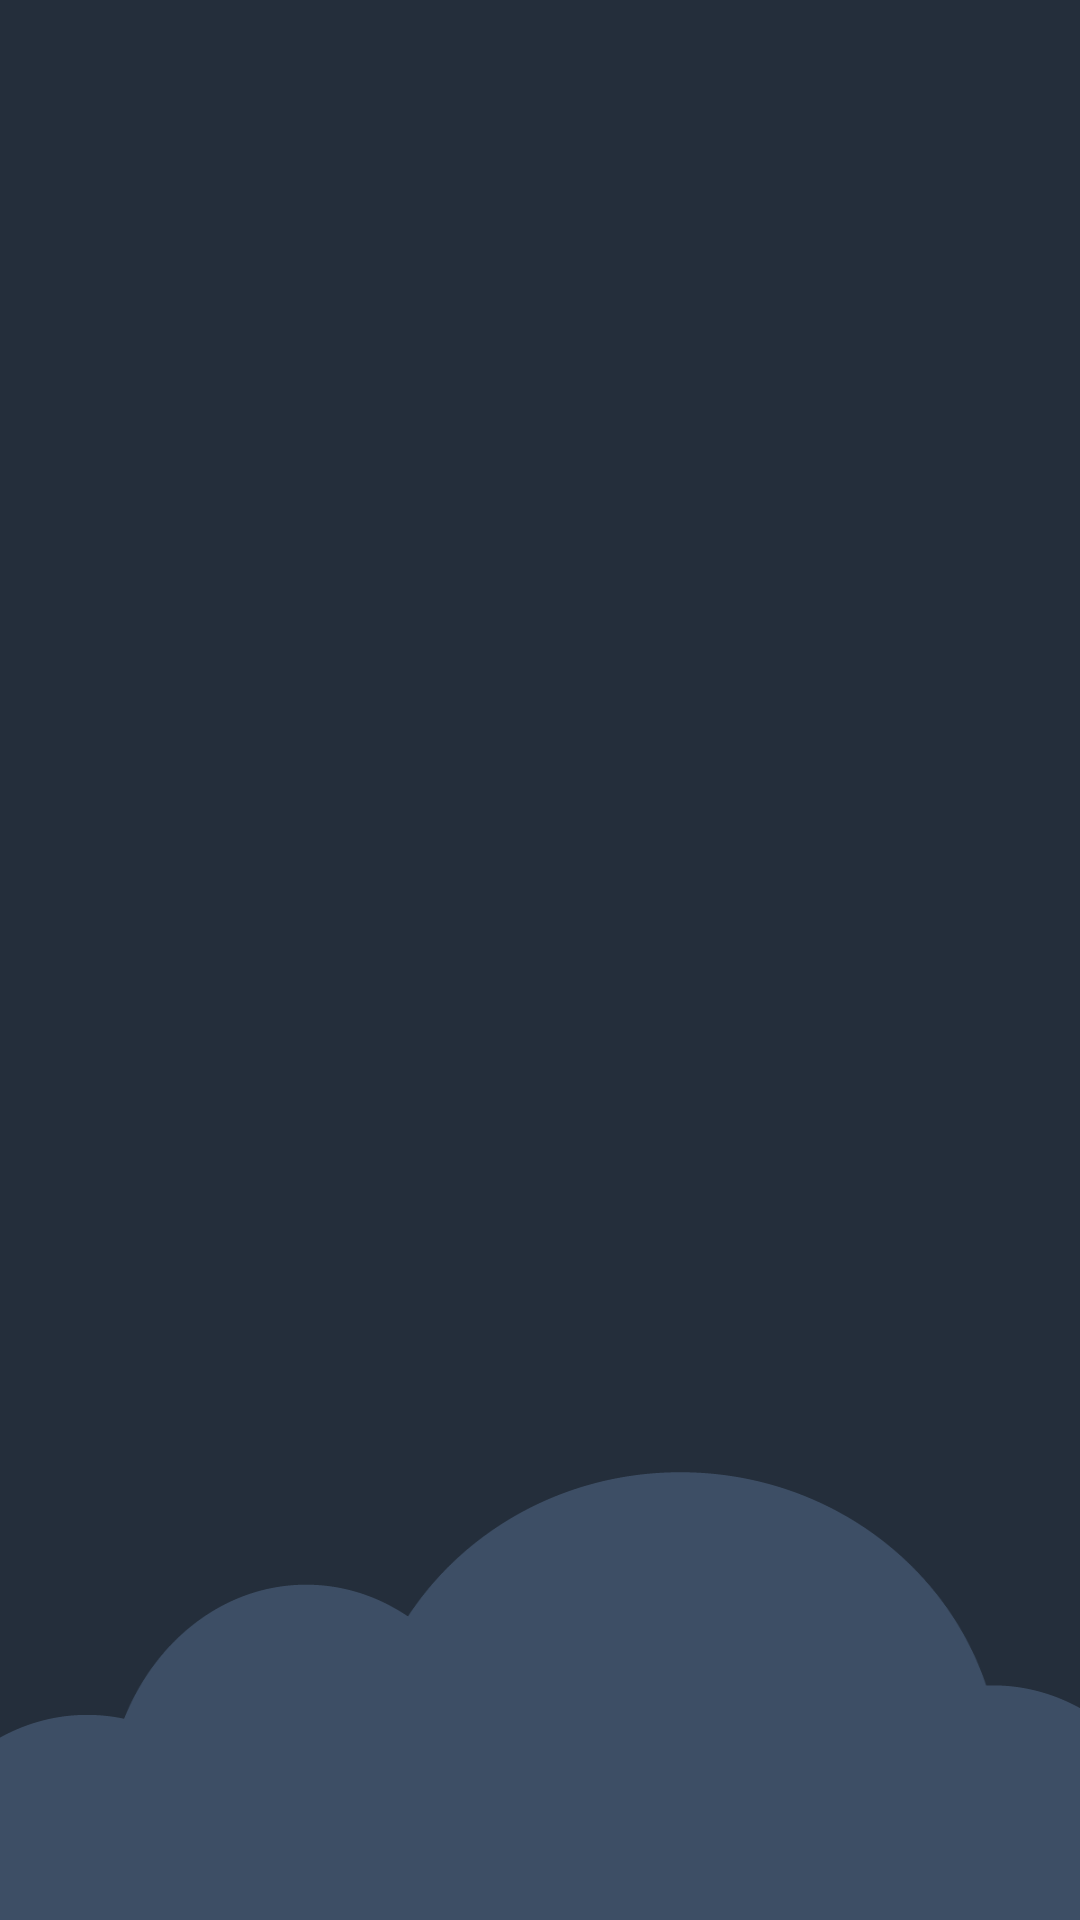

The Android layout XML behind this screen, and the referenced resources:
<!-- AndroidManifest.xml: application theme AppTheme -->
<!-- res/layout/activity_history.xml -->
<ListView
    xmlns:android="http://schemas.android.com/apk/res/android"
    xmlns:tools="http://schemas.android.com/tools"  
    tools:context=".HistoryActivity"
    android:id="@+id/history_list_view"
    android:layout_width="match_parent"
    android:layout_height="match_parent"
    android:background="@drawable/cloud_bg"
    >
    
    
</ListView>
<!-- resources referenced by this layout -->
<resources>
  <!-- drawable cloud_bg: png bitmap (drawable-hdpi, 11387 bytes) -->
  <style name="AppTheme" parent="AppBaseTheme">
          
      </style>
  <style name="AppBaseTheme" parent="android:Theme.Light">
          
      </style>
</resources>
